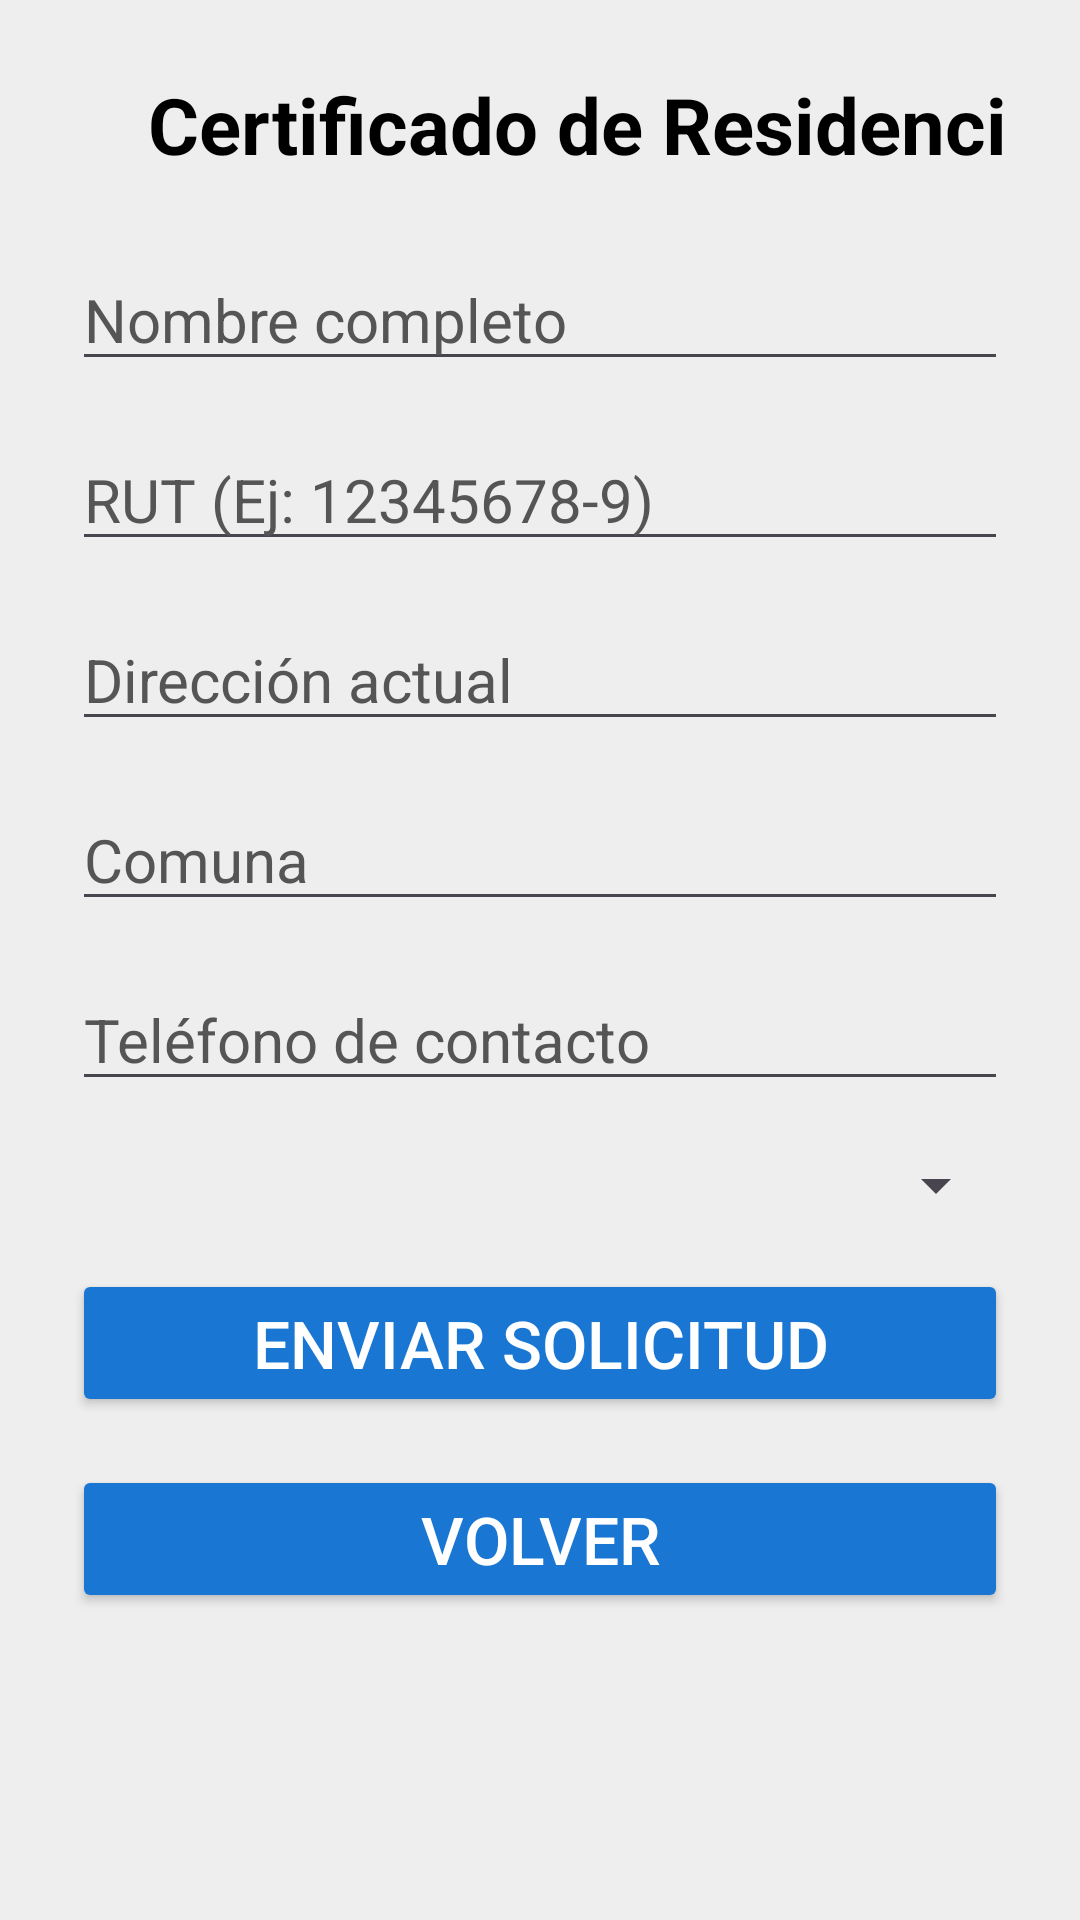

Write the Android layout XML for this screen, with the resource values it uses.
<!-- AndroidManifest.xml: application theme Theme.MuniDigitalBeta -->
<!-- res/layout/activity_formulario_residencia.xml -->
<ScrollView xmlns:android="http://schemas.android.com/apk/res/android"
    android:layout_width="match_parent"
    android:layout_height="match_parent"
    android:background="#EEEEEE">

    <LinearLayout
        android:orientation="vertical"
        android:padding="24dp"
        android:layout_width="match_parent"
        android:layout_height="wrap_content">

        <TextView
            android:layout_width="363dp"
            android:layout_height="wrap_content"
            android:layout_marginBottom="24dp"
            android:text="    Certificado de Residencia"
            android:textColor="#000000"
            android:textSize="26sp"
            android:textStyle="bold" />

        <EditText
            android:id="@+id/editNombre"
            android:hint="Nombre completo"
            android:textSize="20sp"
            android:layout_width="match_parent"
            android:layout_height="wrap_content"
            android:textColor="#000000"
            android:textColorHint="#555555"
            android:layout_marginBottom="16dp" />

        <EditText
            android:id="@+id/editRut"
            android:hint="RUT (Ej: 12345678-9)"
            android:textSize="20sp"
            android:inputType="text"
            android:layout_width="match_parent"
            android:layout_height="wrap_content"
            android:textColor="#000000"
            android:textColorHint="#555555"
            android:layout_marginBottom="16dp" />

        <EditText
            android:id="@+id/editDireccion"
            android:hint="Dirección actual"
            android:textSize="20sp"
            android:layout_width="match_parent"
            android:layout_height="wrap_content"
            android:textColor="#000000"
            android:textColorHint="#555555"
            android:layout_marginBottom="16dp" />

        <EditText
            android:id="@+id/editComuna"
            android:hint="Comuna"
            android:textSize="20sp"
            android:layout_width="match_parent"
            android:layout_height="wrap_content"
            android:textColor="#000000"
            android:textColorHint="#555555"
            android:layout_marginBottom="16dp" />

        <EditText
            android:id="@+id/editTelefono"
            android:hint="Teléfono de contacto"
            android:textSize="20sp"
            android:inputType="phone"
            android:layout_width="match_parent"
            android:layout_height="wrap_content"
            android:textColor="#000000"
            android:textColorHint="#555555"
            android:layout_marginBottom="16dp" />

        <Spinner
            android:id="@+id/spinnerMotivo"
            android:layout_width="match_parent"
            android:layout_height="wrap_content"
            android:layout_marginBottom="16dp"/>

        <Button
            android:id="@+id/btnEnviar"
            android:text="Enviar solicitud"
            android:textSize="22sp"
            android:layout_width="match_parent"
            android:layout_height="wrap_content"
            android:backgroundTint="#1976D2"
            android:textColor="#FFFFFF" />

        <Button
            android:id="@+id/btnVolver"
            android:layout_width="match_parent"
            android:layout_height="wrap_content"
            android:text="Volver"
            android:textSize="22sp"
            android:backgroundTint="#1976D2"
            android:textColor="#FFFFFF"
            android:layout_marginTop="16dp"/>
    </LinearLayout>
</ScrollView>
<!-- resources referenced by this layout -->
<resources>
  <style name="Theme.MuniDigitalBeta" parent="Base.Theme.MuniDigitalBeta" />
  <style name="Base.Theme.MuniDigitalBeta" parent="Theme.Material3.DayNight.NoActionBar">
          <item name="colorPrimary">@color/purple_500</item>
          <item name="colorSecondary">@color/teal_200</item>
          <item name="colorOnPrimary">@color/white</item>
          <item name="colorOnSecondary">@color/black</item>
          <item name="android:statusBarColor" tools:targetApi="l">?attr/colorPrimary</item>
      </style>
  <!-- not gathered from this repository: default colours our renderer supplied (Android Studio template values) -->
  <color name="purple_500">#FF6200EE</color>
  <color name="teal_200">#FF03DAC5</color>
  <color name="black">#FF000000</color>
  <color name="white">#FFFFFFFF</color>
</resources>
